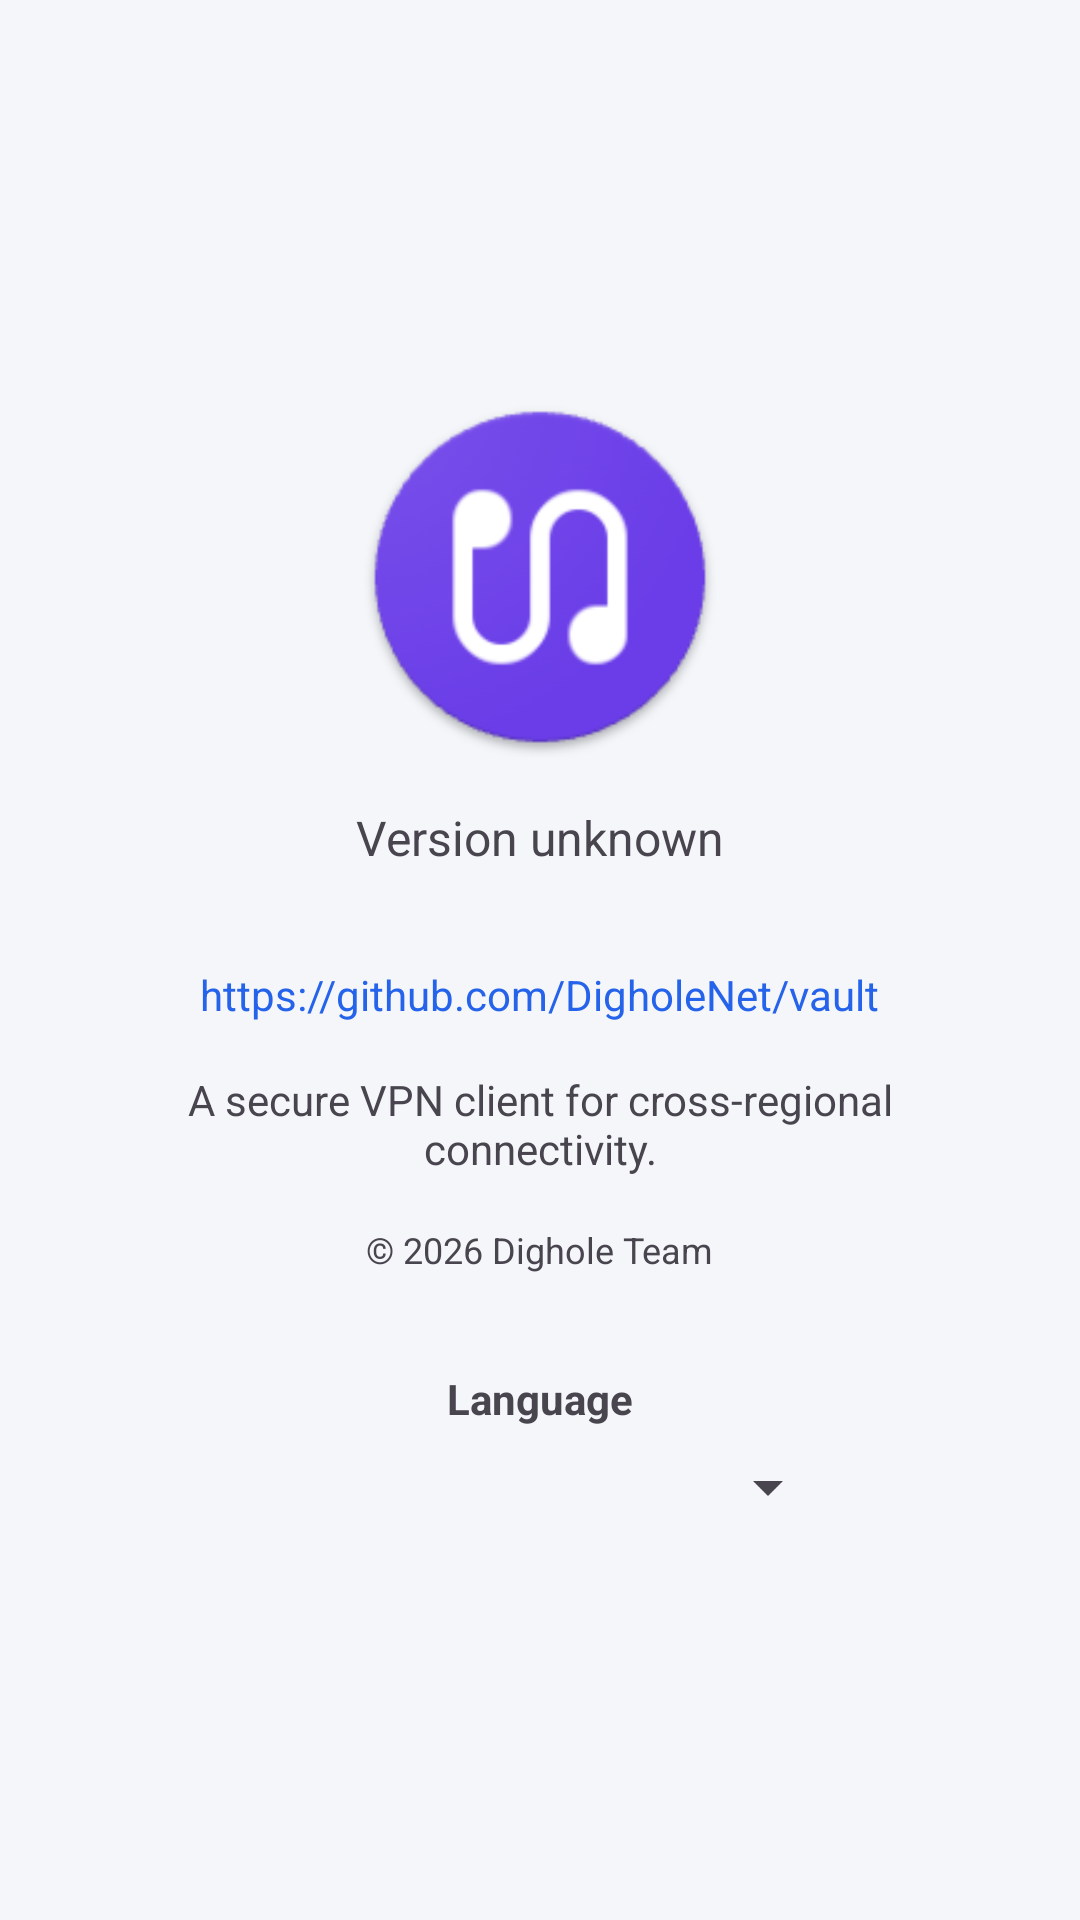

The Android layout XML behind this screen, and the referenced resources:
<!-- AndroidManifest.xml: application theme Theme.Vault -->
<!-- res/layout/fragment_about.xml -->
<?xml version="1.0" encoding="utf-8"?>
<ScrollView xmlns:android="http://schemas.android.com/apk/res/android"
    android:layout_width="match_parent"
    android:layout_height="match_parent"
    android:fillViewport="true">

    <LinearLayout
        android:layout_width="match_parent"
        android:layout_height="wrap_content"
        android:gravity="center"
        android:orientation="vertical"
        android:padding="32dp">

        <ImageView
            android:layout_width="120dp"
            android:layout_height="120dp"
            android:src="@mipmap/ic_launcher"
            android:layout_marginBottom="16dp"
            android:contentDescription="@string/app_icon_description" />

        <TextView
            android:id="@+id/tvVersion"
            android:layout_width="wrap_content"
            android:layout_height="wrap_content"
            android:text="@string/version_unknown"
            android:textSize="16sp"
            android:textColor="?android:attr/textColorSecondary"
            android:layout_marginBottom="32dp" />

        <TextView
            android:id="@+id/tvWebsite"
            android:layout_width="wrap_content"
            android:layout_height="wrap_content"
            android:text="@string/website"
            android:textSize="14sp"
            android:textColor="?attr/colorPrimary"
            android:layout_marginBottom="16dp" />

        <TextView
            android:layout_width="wrap_content"
            android:layout_height="wrap_content"
            android:text="@string/about_description"
            android:textSize="14sp"
            android:gravity="center"
            android:layout_marginBottom="16dp" />

        <TextView
            android:layout_width="wrap_content"
            android:layout_height="wrap_content"
            android:text="@string/copyright"
            android:textSize="12sp"
            android:textColor="?android:attr/textColorSecondary" />

        
        <TextView
            android:layout_width="wrap_content"
            android:layout_height="wrap_content"
            android:layout_marginTop="32dp"
            android:layout_marginBottom="8dp"
            android:text="@string/language"
            android:textSize="14sp"
            android:textStyle="bold" />

        <Spinner
            android:id="@+id/languageSpinner"
            android:layout_width="200dp"
            android:layout_height="wrap_content" />

    </LinearLayout>

</ScrollView>
<!-- resources referenced by this layout -->
<resources>
  <!-- mipmap ic_launcher: png bitmap (mipmap-hdpi, 6302 bytes) -->
  <string name="about_description">A secure VPN client for cross-regional connectivity.</string>
  <string name="app_icon_description">App Icon</string>
  <string name="copyright">© 2026 Dighole Team</string>
  <string name="language">Language</string>
  <string name="version_unknown">Version unknown</string>
  <string name="website">https://github.com/DigholeNet/vault</string>
  <style name="Theme.Vault" parent="Theme.Material3.DayNight.NoActionBar">
          <item name="colorPrimary">@color/vault_blue</item>
          <item name="colorOnPrimary">@color/vault_surface</item>
          <item name="android:colorBackground">@color/vault_background</item>
          <item name="colorSurface">@color/vault_surface</item>
          <item name="colorOnSurface">@color/vault_text</item>
          <item name="android:windowLightStatusBar">?attr/isLightTheme</item>
      </style>
  <color name="vault_blue">#2563EB</color>
  <color name="vault_surface">#FFFFFF</color>
  <color name="vault_background">#F4F6FA</color>
  <color name="vault_text">#172033</color>
</resources>
